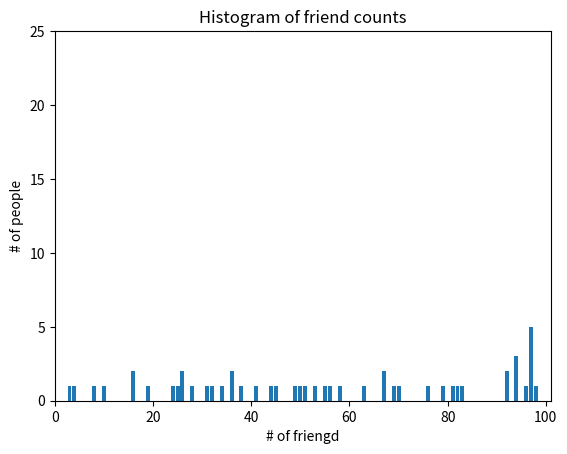

Python code for this plot:
__author__ = 'v11424'
import random
from matplotlib import pyplot as plt
from collections import Counter
num_friends=[random.choice(range(100)) for _ in range(50)]
print(num_friends)
friend_counts=Counter(num_friends)
print(friend_counts)
xs=range(101)
ys=[friend_counts[x] for x in xs]
plt.bar(xs, ys)
plt.axis([0,101,0,25])
plt.title("Histogram of friend counts")
plt.xlabel("# of friengd")
plt.ylabel("# of people")
plt.show()
